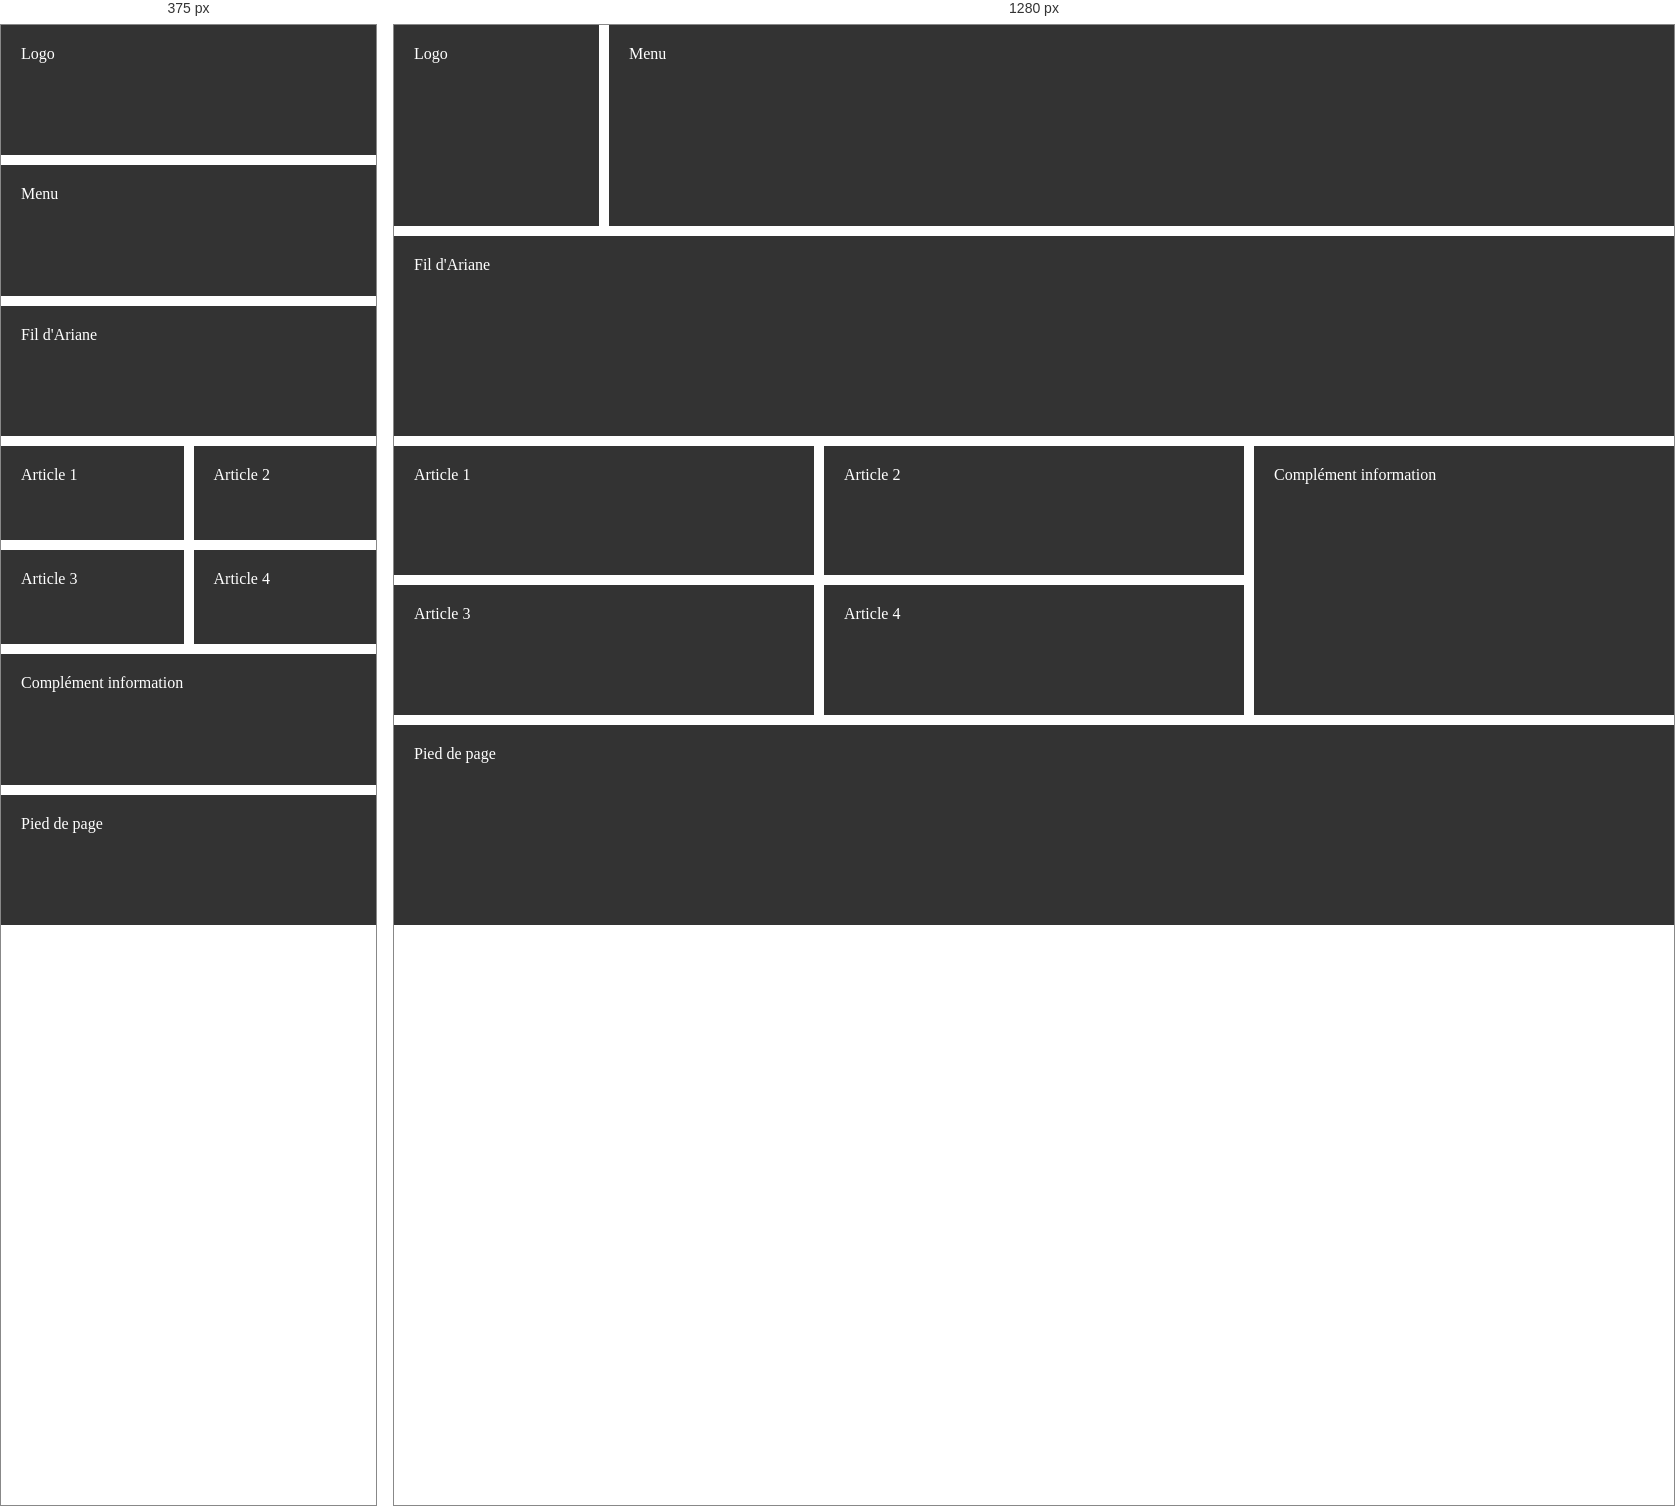
Rendered at 375 px and 1280 px, left to right.

<!-- file: index.html -->
<!doctype html>
<html lang="en">
  <head>
    <meta charset="UTF-8" />
    <meta name="viewport" content="width=device-width, initial-scale=1.0" />
    <title>test de révision grid</title>
    <link rel="stylesheet" href="./assets/css/main.css"> 
  </head>
  <body>
    <header class="logo box">Logo</header>

    <nav class="menu box">Menu</nav>

    <div class="fil box">Fil d'Ariane</div>

    <main class="main">
      <article class="box">Article 1</article>
      <article class="box">Article 2</article>
      <article class="box">Article 3</article>
      <article class="box">Article 4</article>
    </main>
    <aside class="sidebar box">Complément information</aside>
    <footer class="footer box">Pied de page</footer>
  </body>
</html>

/* @media block from assets/css/main.css */
@media screen and (max-width:768px){
    .logo,.menu,.main,.sidebar
    {
        grid-column:1/7;
    }
    
}